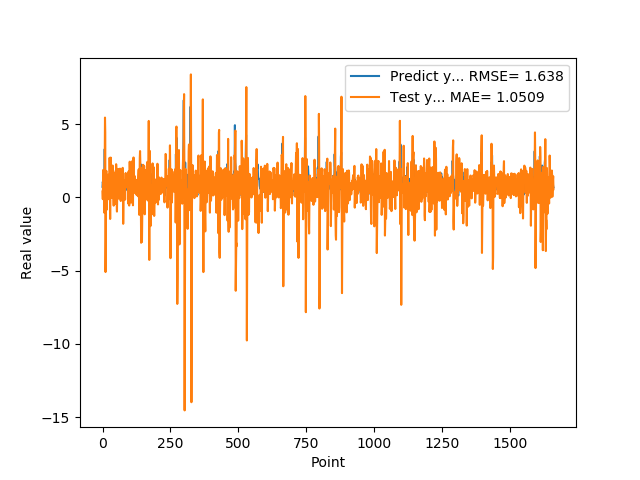

The data file committed next to this chart (first rows):
7.307389974590000614e-01, 4.124824327851878691e-01
1.074290990829999792e+00, -1.133678318278299735e-01
9.521890282630000035e-01, 1.516494963056257861e+00
9.879170060160000766e-01, 1.888775075038153783e+00
1.011654973029999960e+00, 6.956569086474542196e-01
0.000000000000000000e+00, 6.418676034160876176e-01
7.643579840659999736e-01, -7.991805183255508149e-01
7.788103222849999119e-01, -1.051884162444944648e+00
3.306220054629999794e+00, 2.528284386169123543e+00
1.055441975589999970e+00, 5.460224320736784875e+00
7.543110251430000801e-01, 4.436749412106185453e+00
7.915459871289999283e-01, -5.092604498252202738e+00
1.409499049189999909e+00, -2.917580920518817678e+00
8.875439763070001042e-01, 1.498754454754989363e+00
6.401469707490000660e-01, 1.817769696640226584e+00
5.082880258560000808e-01, -8.318802025061053929e-01
8.640019893649999450e-01, -8.224381545170380559e-01
5.725920200349999822e-01, 8.372006903414849210e-01
8.469420075419999971e-01, 1.519459072496659235e+00
9.181020259860001032e-01, 8.212352613938218582e-01
7.976629734039999420e-01, 1.559462535130292204e+00
9.608020186419998776e-01, 1.152619055482097199e+00
9.555831551549999192e-01, 7.009717783006582659e-01
3.470349907879999862e-01, 1.117413893243288880e+00
9.546210169789999256e-01, -6.564537634133738031e-02
1.293938040730000072e+00, -1.356408354753566026e-01
5.251880288119999962e-01, 2.711534038390072343e+00
4.773890078070000542e-01, 1.248905960649550728e+00
1.275226235389999907e+00, -1.468059765252618387e+00
8.723750114439999814e-01, 1.178097913773409777e+00
8.355640172959999390e-01, 2.727665617574085211e+00
7.321749925609999377e-01, 1.923754630355093420e-01
7.640249729160000225e-01, -2.387381736805868973e-02
4.072830080990000323e-01, 4.995947184604725977e-01
4.752210080619999610e-01, 3.117572921811664899e-01
8.781340122220000488e-01, 5.772195178413415048e-03
7.414129972460000717e-01, 1.571966446557493846e+00
1.258002042770000051e+00, 2.184826331138382649e+00
1.069700956339999953e+00, 1.654858795398060689e+00
7.274609804150000691e-01, 1.861771383195841345e+00
7.892770171170000459e-01, -1.991736073515796776e-02
6.237750053410000550e-01, -5.564194130151330908e-01
6.914690136910000007e-01, 3.834614616213515292e-01
8.557710051540000640e-01, 5.565079327997152214e-01
7.093830108640000187e-01, 1.231961157624797520e+00
1.014547944070000041e+00, 1.268518431795871093e+00
1.115731000900000103e+00, 1.027478683072267529e+00
4.182830154900000208e-01, 1.728741411502809688e+00
1.002280950550000105e+00, 2.277015996765635597e-01
1.218860983849999968e+00, -4.466749380075262787e-01
1.143296003339999922e+00, 2.274665110109356458e+00
6.528189778330000248e-01, 1.860775519489137109e+00
6.746559739110000731e-01, -2.772686732631060025e-01
6.009536385540000802e-01, -9.616683423987509860e-01
6.694570183749999348e-01, 2.971908408645841937e-01
6.538079977039999990e-01, 8.836534283910942866e-01
7.814120054240000224e-01, 1.108489990729374375e+00
1.206303954120000022e+00, 1.201826216302633421e+00
8.469259738919999725e-01, 1.946273213109035449e+00
8.286409974099999687e-01, 1.655652141930870958e+00
6.482390165329999787e-01, -7.647454158076215369e-02
... 1,599 more rows
